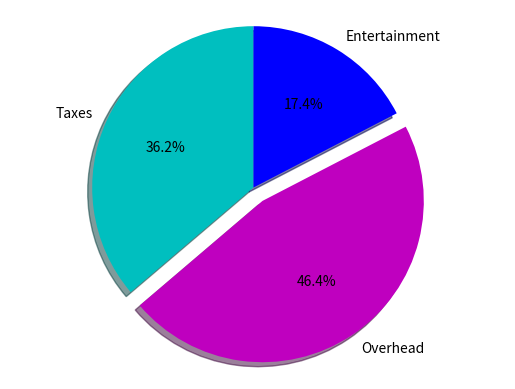

Reproduce this figure in Python.
import matplotlib.pyplot as plt

#x is the amount of pie
#y is the labels

labels = 'Taxes', 'Overhead', 'Entertainment'
sizes = [25, 32, 12]
colors = ['c','m','b']

plt.pie(sizes, labels=labels, colors=colors, startangle=90, explode=(0,0.1,0), autopct='%1.1f%%', shadow=True)
plt.axis('equal') #keeps it undistorted
plt.show()
